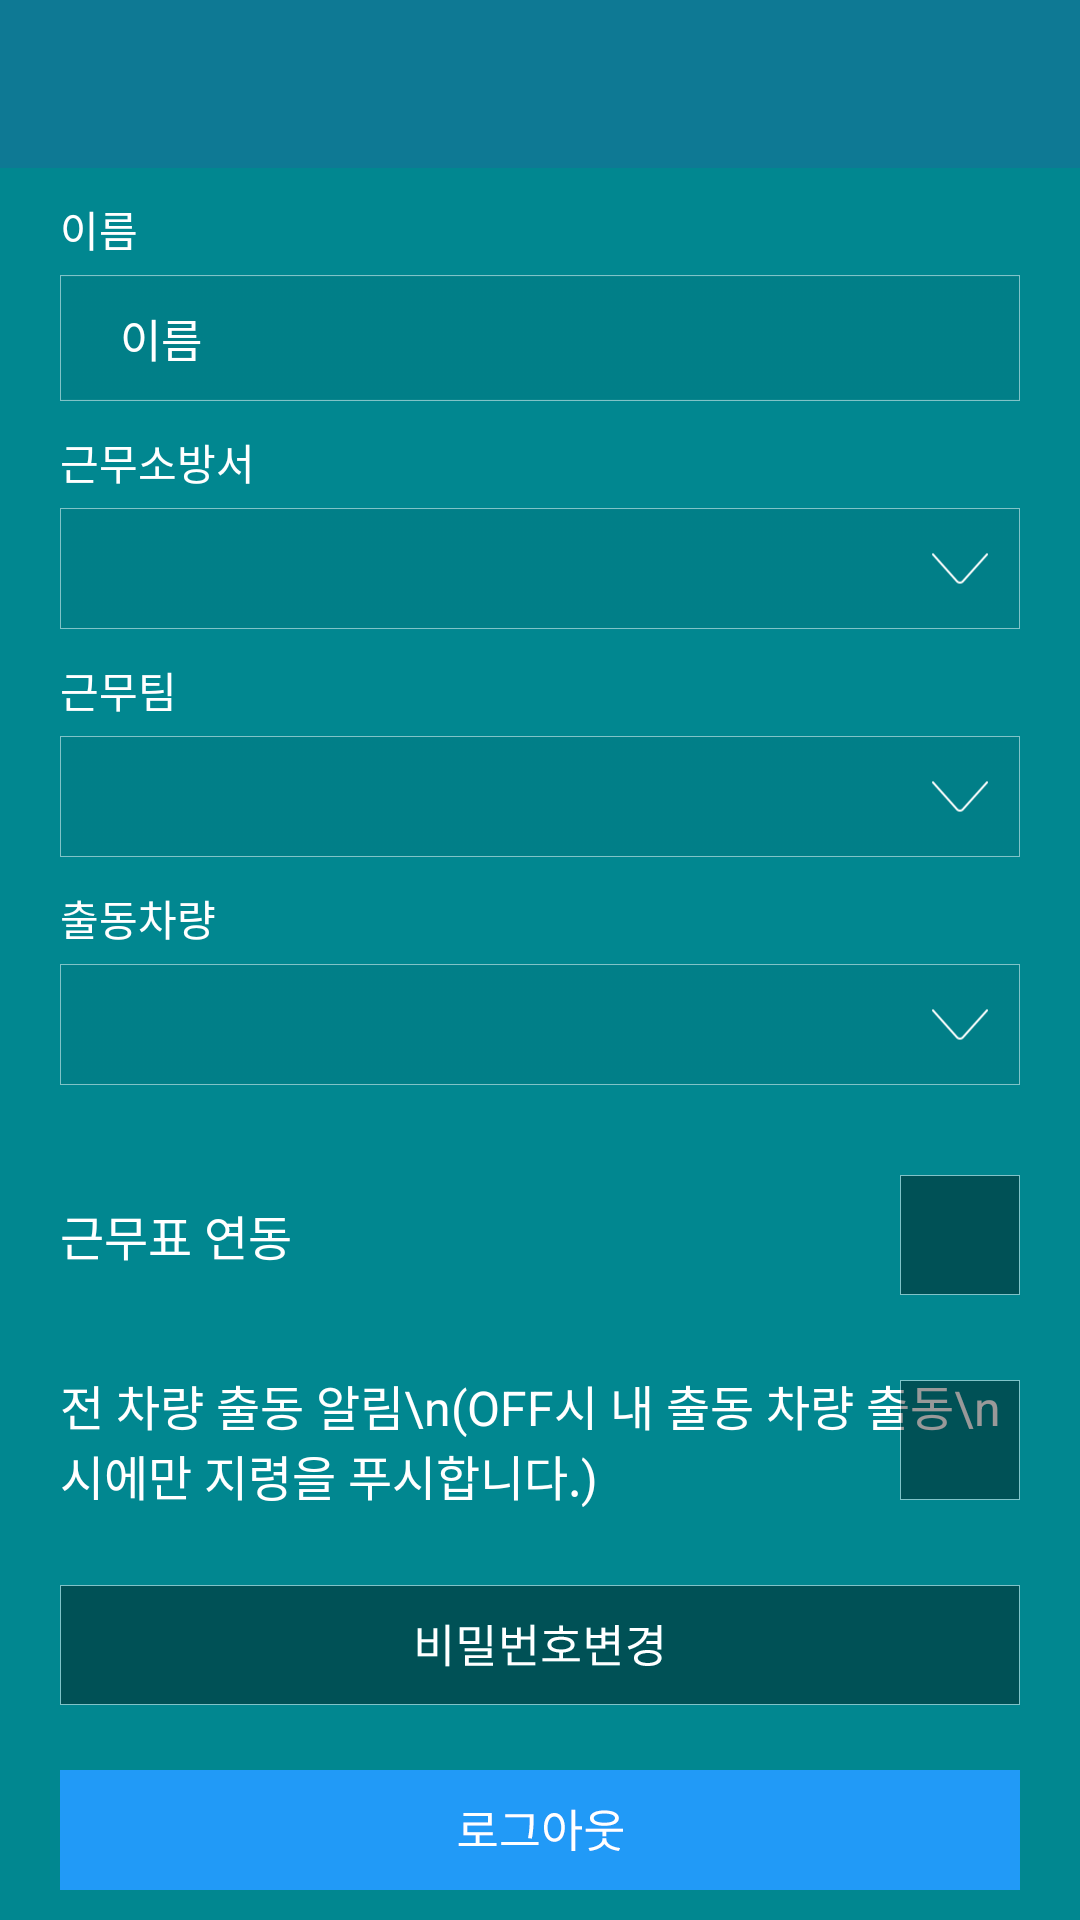

Layout XML and referenced resources for this Android screen:
<!-- AndroidManifest.xml: application theme AppTheme -->
<!-- res/layout/activity_my_setting.xml -->
<?xml version="1.0" encoding="utf-8"?>
<RelativeLayout xmlns:android="http://schemas.android.com/apk/res/android"
    xmlns:tools="http://schemas.android.com/tools"
    android:layout_width="match_parent"
    android:layout_height="match_parent"
    tools:context="grocket.com.smart119citizen.MySettingActivity">

    <android.support.v7.widget.Toolbar
        android:id="@+id/toolbar"
        android:layout_width="match_parent"
        android:layout_height="wrap_content"
        android:layout_alignParentTop="true"
        android:background="?attr/colorPrimary"
        android:minHeight="?attr/actionBarSize"/>

    <ImageButton
        android:id="@+id/btnLogout"
        android:layout_width="wrap_content"
        android:layout_height="wrap_content"
        android:layout_alignParentBottom="true"
        android:layout_centerHorizontal="true"
        android:layout_marginBottom="10dp"
        android:layout_marginTop="10dp"
        android:background="@drawable/btn_mysetting_logout" />

    <ScrollView
        android:layout_width="match_parent"
        android:layout_height="match_parent"
        android:layout_above="@id/btnLogout"
        android:layout_below="@id/toolbar">

        <LinearLayout
            android:id="@+id/layBody"
            android:layout_width="match_parent"
            android:layout_height="match_parent"
            android:orientation="vertical">

            <LinearLayout
                android:layout_width="match_parent"
                android:layout_height="wrap_content"
                android:background="@color/default_background"
                android:orientation="vertical"
                android:paddingBottom="10dp"
                android:paddingLeft="20dp"
                android:paddingRight="20dp"
                android:paddingTop="10dp">

                <TextView
                    android:layout_width="wrap_content"
                    android:layout_height="wrap_content"
                    android:textSize="14sp"
                    android:textColor="@color/white"
                    android:text="이름"/>

                <EditText
                    android:id="@+id/edtUserName"
                    android:layout_width="match_parent"
                    android:layout_height="wrap_content"
                    android:layout_marginTop="5dp"
                    android:background="@drawable/inputbox_common"
                    android:gravity="start"
                    android:hint="@string/join_hint_UserName"
                    android:inputType="textPersonName"
                    android:maxLength="255"
                    android:maxLines="1"
                    android:paddingBottom="10dp"
                    android:paddingLeft="20dp"
                    android:paddingRight="20dp"
                    android:paddingTop="10dp"
                    android:selectAllOnFocus="false"
                    android:singleLine="true"
                    android:textColor="@color/white"
                    android:textColorHint="@color/hint_text_color"
                    android:textSize="15sp" />

                <TextView
                    android:layout_width="wrap_content"
                    android:layout_height="wrap_content"
                    android:layout_marginTop="10dp"
                    android:textSize="14sp"
                    android:textColor="@color/white"
                    android:text="근무소방서"/>

                <TextView
                    android:id="@+id/txtSelectedFirestationName"
                    android:layout_width="match_parent"
                    android:layout_height="wrap_content"
                    android:layout_marginTop="5dp"
                    android:background="@drawable/bt_dropdown"
                    android:gravity="start"
                    android:maxLength="255"
                    android:maxLines="1"
                    android:paddingBottom="10dp"
                    android:paddingLeft="20dp"
                    android:paddingRight="20dp"
                    android:paddingTop="10dp"
                    android:selectAllOnFocus="false"
                    android:singleLine="true"
                    android:textColor="@color/white"
                    android:textColorHint="@color/hint_text_color"
                    android:textSize="15sp" />

                <TextView
                    android:layout_width="wrap_content"
                    android:layout_height="wrap_content"
                    android:layout_marginTop="10dp"
                    android:textSize="14sp"
                    android:textColor="@color/white"
                    android:visibility="gone"
                    android:text="계급"/>

                <EditText
                    android:id="@+id/edtClass"
                    android:layout_width="match_parent"
                    android:layout_height="wrap_content"
                    android:layout_marginTop="5dp"
                    android:background="@drawable/inputbox_common"
                    android:gravity="start"
                    android:hint="@string/mysetting_edt_hint_class"
                    android:inputType="textPersonName"
                    android:maxLength="255"
                    android:maxLines="1"
                    android:paddingBottom="10dp"
                    android:paddingLeft="20dp"
                    android:paddingRight="20dp"
                    android:paddingTop="10dp"
                    android:selectAllOnFocus="false"
                    android:singleLine="true"
                    android:textColor="@color/white"
                    android:textColorHint="@color/hint_text_color"
                    android:visibility="gone"
                    android:textSize="15sp" />

                <TextView
                    android:layout_width="wrap_content"
                    android:layout_height="wrap_content"
                    android:layout_marginTop="10dp"
                    android:textSize="14sp"
                    android:textColor="@color/white"
                    android:text="근무팀"/>

                <TextView
                    android:id="@+id/txtWorkTeam"
                    android:layout_width="match_parent"
                    android:layout_height="wrap_content"
                    android:layout_marginTop="5dp"
                    android:background="@drawable/bt_dropdown"
                    android:gravity="start"
                    android:maxLength="255"
                    android:maxLines="1"
                    android:paddingBottom="10dp"
                    android:paddingLeft="20dp"
                    android:paddingRight="20dp"
                    android:paddingTop="10dp"
                    android:selectAllOnFocus="false"
                    android:singleLine="true"
                    android:textColor="@color/white"
                    android:textColorHint="@color/hint_text_color"
                    android:textSize="15sp" />

                <TextView
                    android:layout_width="wrap_content"
                    android:layout_height="wrap_content"
                    android:layout_marginTop="10dp"
                    android:textSize="14sp"
                    android:textColor="@color/white"
                    android:text="출동차량"/>

                <TextView
                    android:id="@+id/txtVehicle"
                    android:layout_width="match_parent"
                    android:layout_height="wrap_content"
                    android:layout_marginTop="5dp"
                    android:background="@drawable/bt_dropdown"
                    android:gravity="start"
                    android:maxLength="255"
                    android:maxLines="1"
                    android:paddingBottom="10dp"
                    android:paddingLeft="20dp"
                    android:paddingRight="20dp"
                    android:paddingTop="10dp"
                    android:selectAllOnFocus="false"
                    android:singleLine="true"
                    android:textColor="@color/white"
                    android:textColorHint="@color/hint_text_color"
                    android:textSize="15sp" />

            </LinearLayout>

            <RelativeLayout
                android:layout_width="match_parent"
                android:layout_height="wrap_content"
                android:layout_marginTop="10dp"
                android:paddingBottom="10dp"
                android:paddingLeft="20dp"
                android:paddingRight="20dp"
                android:paddingTop="10dp"
                android:layout_marginBottom="5dp">

                <TextView
                    android:layout_width="wrap_content"
                    android:layout_height="wrap_content"
                    android:layout_centerVertical="true"
                    android:layout_alignParentLeft="true"
                    android:text="근무표 연동"
                    android:textColor="@color/default_text_color"
                    android:textSize="16sp" />

                <CheckBox
                    android:id="@+id/cbFlexibleWorkplace"
                    android:layout_width="wrap_content"
                    android:layout_height="wrap_content"
                    android:layout_alignParentRight="true"
                    android:layout_centerVertical="true"
                    android:button="@drawable/checkbox_default"
                    android:textColor="@color/black"
                    android:textSize="13sp" />
            </RelativeLayout>

            <RelativeLayout
                android:layout_width="match_parent"
                android:layout_height="wrap_content"
                android:paddingBottom="10dp"
                android:paddingLeft="20dp"
                android:paddingRight="20dp"
                android:paddingTop="10dp"
                android:layout_marginBottom="5dp">

                <TextView
                    android:layout_width="wrap_content"
                    android:layout_height="wrap_content"
                    android:layout_centerVertical="true"
                    android:layout_alignParentLeft="true"
                    android:text="전 차량 출동 알림\n(OFF시 내 출동 차량 출동\n시에만 지령을 푸시합니다.)"
                    android:textColor="@color/default_text_color"
                    android:textSize="16sp" />

                <CheckBox
                    android:id="@+id/cbTotalVehiclePush"
                    android:layout_width="wrap_content"
                    android:layout_height="wrap_content"
                    android:layout_alignParentRight="true"
                    android:layout_centerVertical="true"
                    android:button="@drawable/checkbox_default"
                    android:textColor="@color/black"
                    android:textSize="13sp" />
            </RelativeLayout>

            <ImageButton
                android:id="@+id/btnChangePassword"
                android:layout_width="wrap_content"
                android:layout_height="wrap_content"
                android:layout_gravity="center_horizontal"
                android:background="@drawable/btn_change_password"
                android:layout_marginTop="10dp" />
        </LinearLayout>
    </ScrollView>
</RelativeLayout>
<!-- resources referenced by this layout -->
<resources>
  <color name="black">#FF000000</color>
  <color name="default_background">#018790</color>
  <color name="default_text_color">@color/white</color>
  <color name="hint_text_color">@color/white</color>
  <color name="white">#FFFFFFFF</color>
  <!-- drawable bt_dropdown: png bitmap (drawable-xxhdpi, 2985 bytes) -->
  <!-- drawable btn_change_password (drawable) -->
  <?xml version="1.0" encoding="utf-8"?>
  <selector xmlns:android="http://schemas.android.com/apk/res/android" >
      <item android:state_pressed="true" android:drawable="@drawable/bt_pw_edit_touch" />
      <item android:drawable="@drawable/bt_pw_edit" />
  </selector>
  <!-- drawable btn_mysetting_logout (drawable) -->
  <?xml version="1.0" encoding="utf-8"?>
  <selector xmlns:android="http://schemas.android.com/apk/res/android" >
      <item android:state_pressed="true" android:drawable="@drawable/bt_logout_touch" />
      <item android:drawable="@drawable/bt_logout" />
  </selector>
  <!-- drawable checkbox_default (drawable) -->
  <?xml version="1.0" encoding="utf-8"?>
  <selector xmlns:android="http://schemas.android.com/apk/res/android" >
      <item android:state_checked="true" android:drawable="@drawable/chkbt_on" />
      <item android:drawable="@drawable/chkbt_off" />
  </selector>
  <!-- drawable inputbox_common: png bitmap (drawable-xxhdpi, 1571 bytes) -->
  <string name="join_hint_UserName">이름</string>
  <string name="mysetting_edt_hint_class">계급</string>
  <style name="AppTheme" parent="Theme.AppCompat.NoActionBar">
          <item name="colorPrimary">@color/colorPrimary</item>
          <item name="colorPrimaryDark">@color/colorPrimaryDark</item>
          <item name="colorAccent">@color/colorAccent</item>
  
          
          <item name="android:textColorPrimary">@color/white</item>
  
          
          <item name="android:windowBackground">@color/default_background</item>
  
          
          <item name="android:textColor">@color/default_text_color</item>
  
          
          <item name="colorControlNormal">@color/white</item>
      </style>
  <!-- drawable bt_pw_edit_touch: png bitmap (drawable-xxhdpi, 4466 bytes) -->
  <!-- drawable bt_pw_edit: png bitmap (drawable-xxhdpi, 4362 bytes) -->
  <!-- drawable bt_logout_touch: png bitmap (drawable-xxhdpi, 3522 bytes) -->
  <!-- drawable bt_logout: png bitmap (drawable-xxhdpi, 3579 bytes) -->
  <!-- drawable chkbt_on: png bitmap (drawable-xxhdpi, 2286 bytes) -->
  <!-- drawable chkbt_off: png bitmap (drawable-xxhdpi, 1139 bytes) -->
  <color name="colorPrimary">#0e7994</color>
  <color name="colorPrimaryDark">#0e7994</color>
  <color name="colorAccent">#F6F6F6</color>
</resources>
